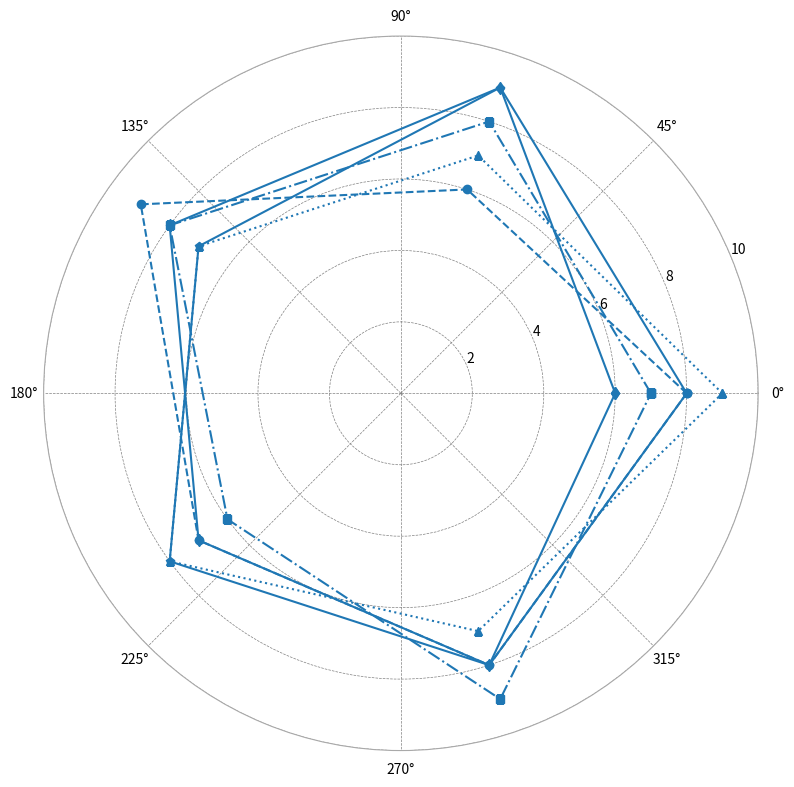

Reproduce this figure in Python.
import numpy as np
import matplotlib.pyplot as plt
from math import pi

categories = ['Flavor Variety', 'Affordability', 'Customer Service', 'Ambience', 'Quality']
N = len(categories)

shopA_scores = [8, 6, 9, 7, 8]
shopB_scores = [7, 8, 8, 6, 9]
shopC_scores = [9, 7, 7, 8, 7]
shopD_scores = [6, 9, 8, 7, 8]
shopE_scores = [8, 9, 7, 8, 8]

angles = np.linspace(0, 2 * pi, N, endpoint=False).tolist()
angles += angles[:1]

shopA_scores += shopA_scores[:1]
shopB_scores += shopB_scores[:1]
shopC_scores += shopC_scores[:1]
shopD_scores += shopD_scores[:1]
shopE_scores += shopE_scores[:1]

fig, ax = plt.subplots(figsize=(8, 8), subplot_kw=dict(polar=True))

# Apply a single color consistently across all data groups
color = '#1f77b4'

ax.plot(angles, shopA_scores, 'o--', color=color, linewidth=1.5)
ax.plot(angles, shopB_scores, 's-.', color=color, linewidth=1.5)
ax.plot(angles, shopC_scores, '^:', color=color, linewidth=1.5)
ax.plot(angles, shopD_scores, 'd-', color=color, linewidth=1.5)
ax.plot(angles, shopE_scores, 'p-', color=color, linewidth=1.5)

ax.set_ylim(0, 10)

ax.grid(color='gray', linestyle='--', linewidth=0.5)
ax.spines['polar'].set_visible(True)
ax.spines['polar'].set_color('darkgrey')

plt.tight_layout()
plt.show()
